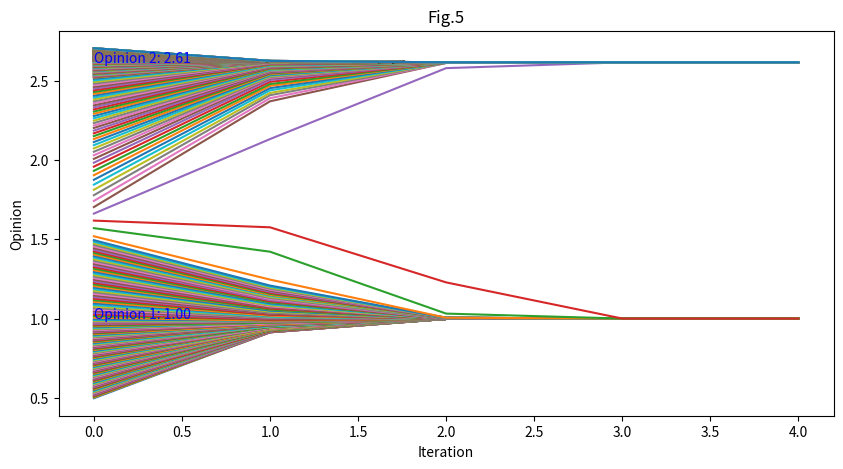

Here is the Python script that generated this plot:
import numpy as np
import matplotlib.pyplot as plt


# 更新每个智能体的意见
def update_opinions(opinions, interaction_threshold):
    # 初始化新的意见数组
    new_opinions = np.copy(opinions)
    # 遍历每个智能体
    for i in range(len(opinions)):
        # 找到与智能体i意见差异小于阈值的邻居
        neighbor_indices = np.where(np.abs(opinions[i] - opinions) < interaction_threshold)[0]
        # 计算邻居意见的平均值，只考虑那些差异小于阈值的邻居
        if neighbor_indices.size > 0:
            new_opinions[i] = np.mean(opinions[neighbor_indices])
    return new_opinions


# 初始化智能体的意见
num_agents_low_density = 251  # 第一个区间的智能体数量
num_agents_high_density = 500  # 第二个区间的智能体数量
opinions_low_density = np.linspace(0, 2.5, num_agents_low_density, endpoint=False)
opinions_high_density = np.linspace(2.5, 3, num_agents_high_density, endpoint=False)
opinions = np.concatenate((opinions_low_density, opinions_high_density))

# 设置阈值
interaction_threshold = 1
# 设置迭代次数
max_iterations = 5  # 迭代次数

# 记录每个智能体的意见变化
opinion_history = {i: [] for i in range(num_agents_low_density + num_agents_high_density)}

# 运行模拟
for iteration in range(max_iterations):
    opinions = update_opinions(opinions, interaction_threshold)
    for i in range(num_agents_low_density + num_agents_high_density):
        opinion_history[i].append(opinions[i])

# 获取智能体1和智能体500的最终意见值
opinion1 = opinion_history[0][-1]
opinion2 = opinion_history[499][-1]
distance = opinion2 - opinion1
# 绘制每个智能体的意见变化趋势
plt.figure(figsize=(10, 5))
for i in range(num_agents_low_density + num_agents_high_density):
    plt.plot(range(max_iterations), opinion_history[i], label=f'Agent {i + 1}')

#在图上标注意见集合的值
plt.text(0, opinion1, f'Opinion 1: {opinion1:.2f}', color='blue', fontsize=10)
plt.text(0, opinion2, f'Opinion 2: {opinion2:.2f}', color='blue', fontsize=10)
print(distance)
plt.title('Fig.5')
plt.xlabel('Iteration')
plt.ylabel('Opinion')
plt.show()
